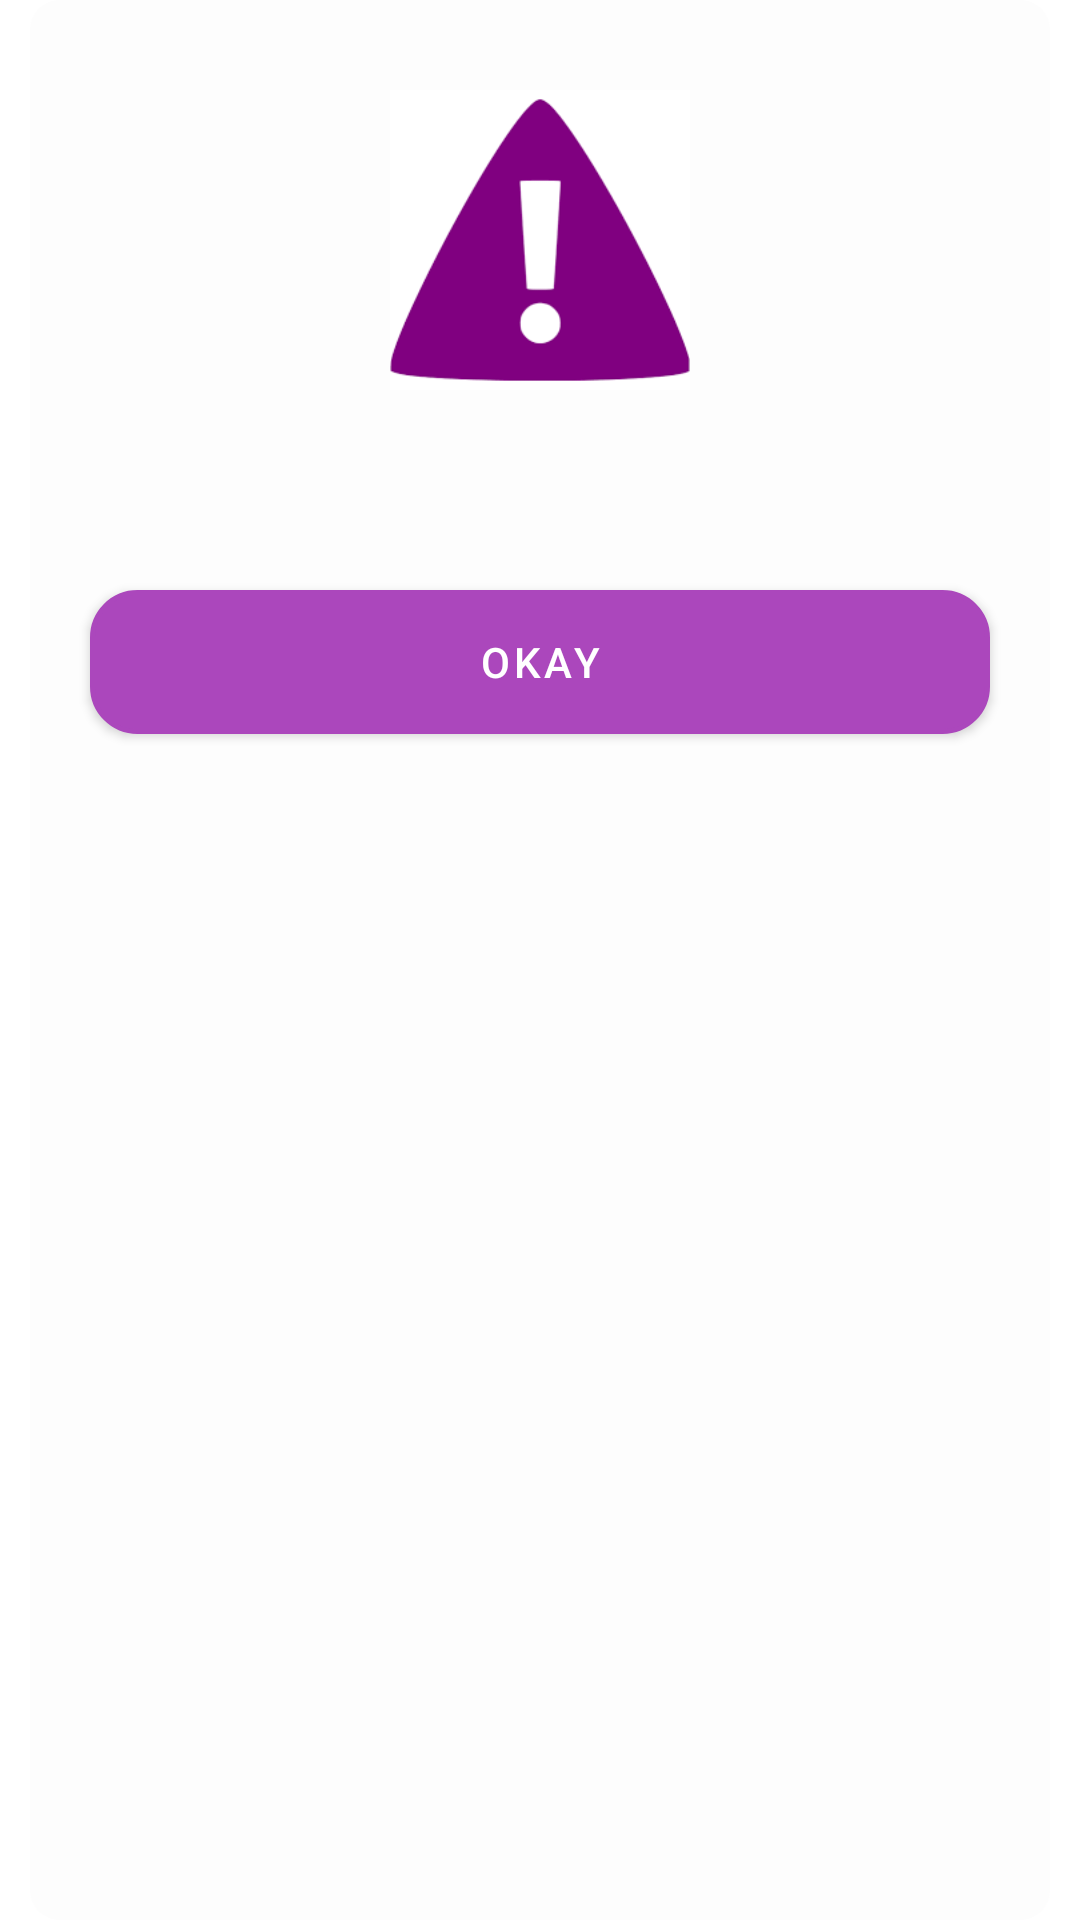

This screen was rendered from an Android layout file. Write that file and the resources it references.
<!-- AndroidManifest.xml: application theme Theme.Humanverse -->
<!-- res/layout/common_consent_dialog_fragment.xml -->
<?xml version="1.0" encoding="utf-8"?>
<androidx.appcompat.widget.LinearLayoutCompat xmlns:android="http://schemas.android.com/apk/res/android"
    xmlns:app="http://schemas.android.com/apk/res-auto"
    xmlns:tools="http://schemas.android.com/tools"
    android:layout_width="match_parent"
    android:layout_height="wrap_content"
    android:background="@drawable/dialog_inset_bg"
    android:orientation="vertical">


    <androidx.appcompat.widget.AppCompatImageView
        android:id="@+id/ivIcon"
        android:layout_width="100dp"
        android:layout_height="100dp"
        android:layout_gravity="center"
        android:layout_marginTop="30dp"
        android:layout_marginBottom="5dp"
        android:minWidth="80dp"
        android:minHeight="80dp"
        app:srcCompat="@drawable/alert" />


    <androidx.appcompat.widget.AppCompatTextView
        android:id="@+id/tvTitle"
        android:layout_width="match_parent"
        android:layout_height="wrap_content"
        android:layout_margin="20dp"
        android:gravity="center"
        android:textSize="16sp"
        android:fontFamily="@font/capriola"
        tools:text="Creating your account" />


    <Button
        android:id="@+id/aa"
        android:layout_width="match_parent"
        android:layout_height="wrap_content"
        android:layout_marginHorizontal="20dp"
        android:layout_marginBottom="20dp"
        android:background="@drawable/rounded_button"
        android:text="okay"/>


</androidx.appcompat.widget.LinearLayoutCompat>
<!-- resources referenced by this layout -->
<resources>
  <!-- drawable alert: png bitmap (drawable, 2933 bytes) -->
  <!-- drawable dialog_inset_bg (drawable) -->
  <?xml version="1.0" encoding="utf-8"?>
  <inset xmlns:android="http://schemas.android.com/apk/res/android"
      android:insetLeft="10dp"
      android:insetRight="10dp">
      <shape android:shape="rectangle">
          <solid android:color="#FDFDFD" />
          <corners android:radius="10dp" />
      </shape>
  </inset>
  <!-- drawable rounded_button (drawable) -->
  <?xml version="1.0" encoding="utf-8"?>
  <shape xmlns:android="http://schemas.android.com/apk/res/android">
      <solid android:color="@color/purple_500"/>
      <stroke android:color="@color/purple_500" android:width="1.5dp"/>
      <corners android:radius="15dp"/>
  </shape>
  <style name="Theme.Humanverse" parent="Theme.MaterialComponents.Light.DarkActionBar">
          
          <item name="colorPrimary">@color/purple_500</item>
          <item name="colorPrimaryVariant">@color/purple_700</item>
          <item name="colorOnPrimary">@color/white</item>
          
          <item name="colorSecondary">@color/teal_200</item>
          <item name="colorSecondaryVariant">@color/teal_700</item>
          <item name="colorOnSecondary">@color/black</item>
          
          <item name="android:textColorPrimary">@color/white</item>
          <item name="android:statusBarColor" tools:targetApi="l">?attr/colorPrimaryVariant</item>
          
      </style>
  <color name="purple_500">#ab47bc</color>
  <color name="purple_700">#790e8b</color>
  <color name="white">#FFFFFF</color>
  <color name="teal_200">#FF03DAC5</color>
  <color name="teal_700">#FF018786</color>
  <color name="black">#FF000000</color>
</resources>
